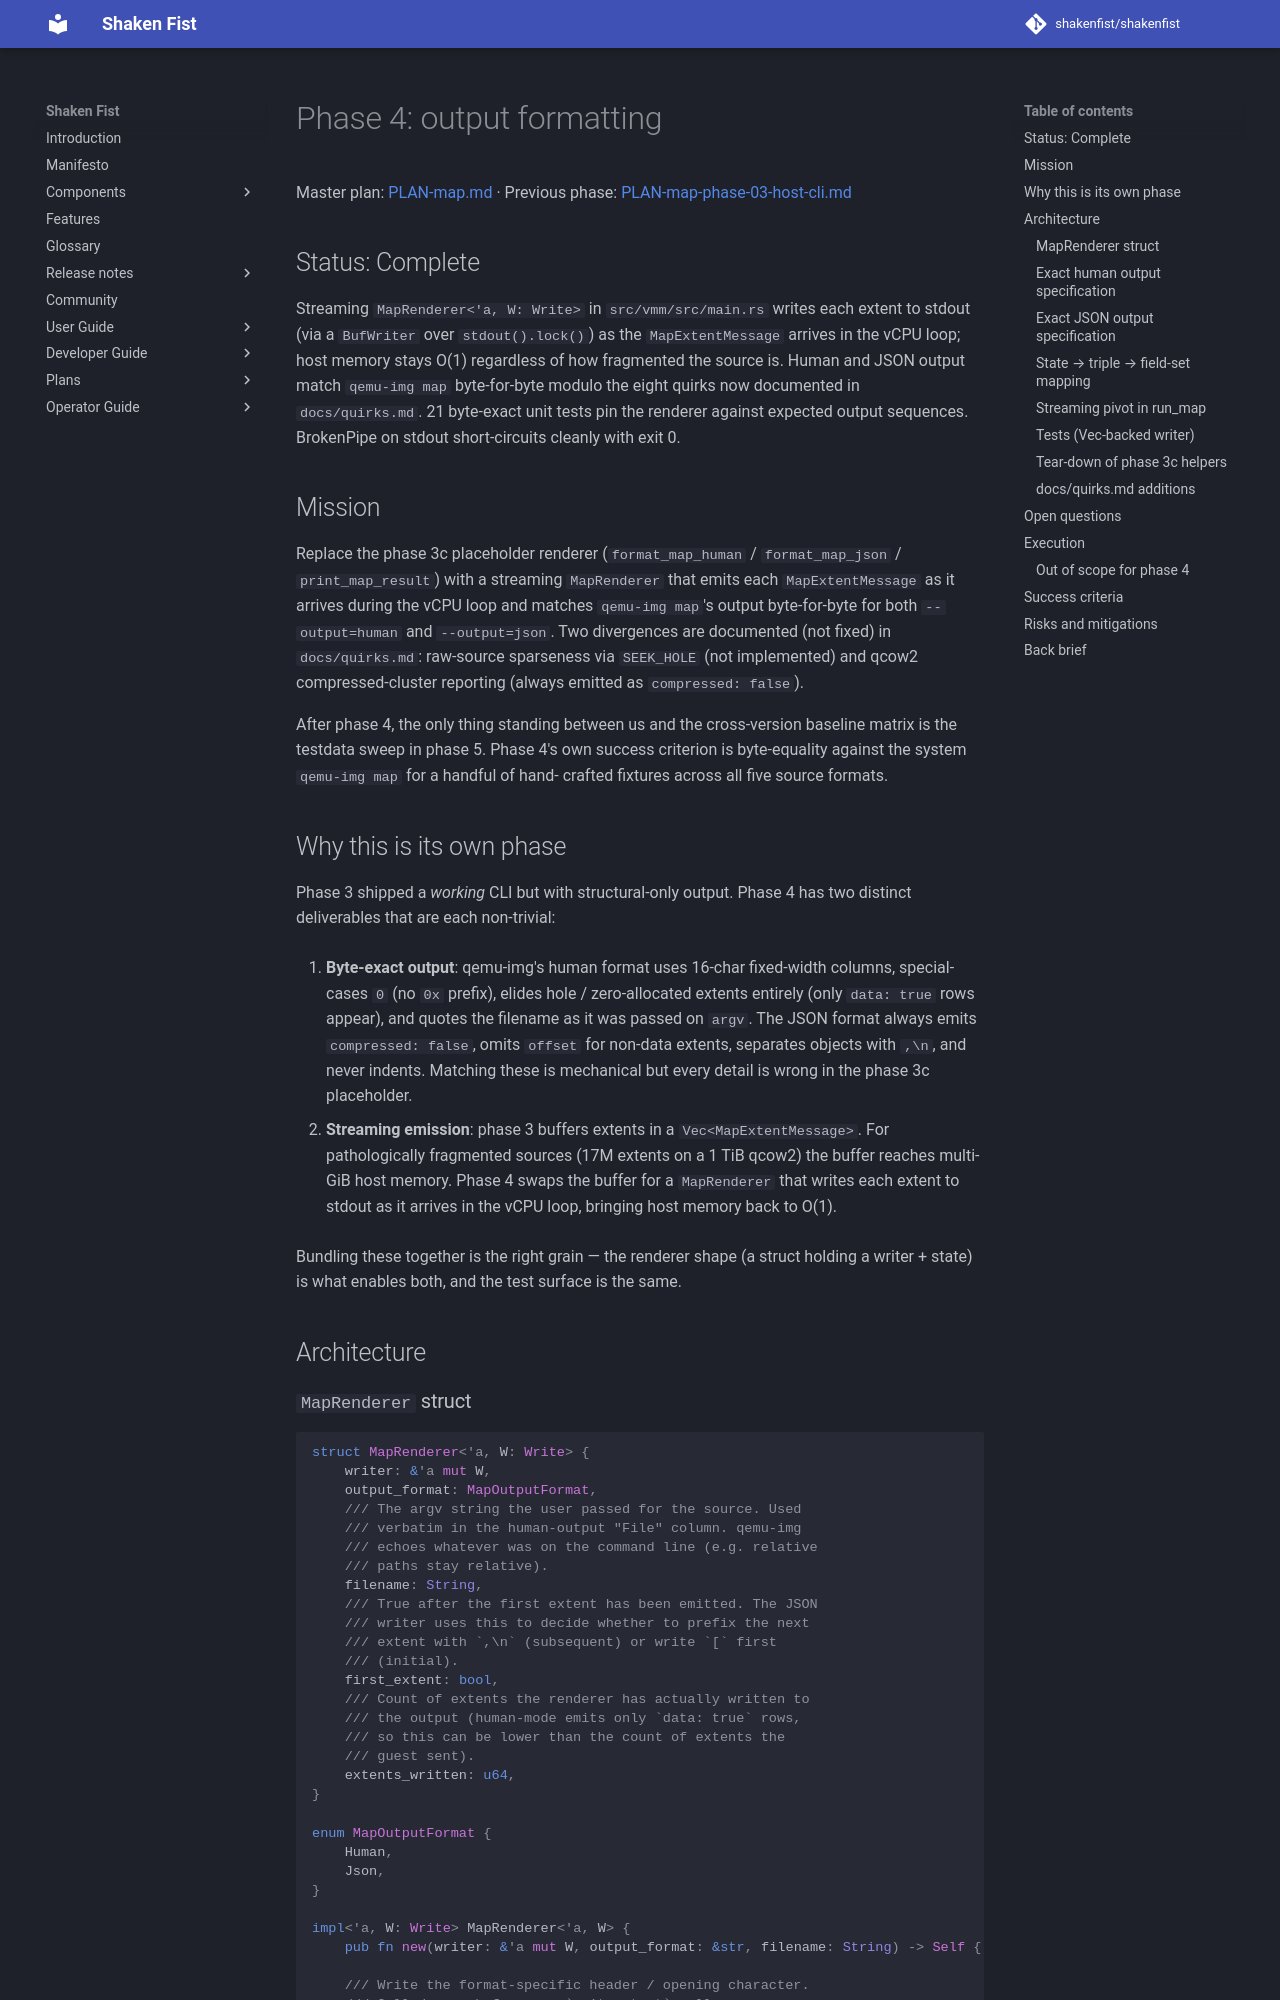

repository: shakenfist/shakenfist · page: components/instar/plans/PLAN-map-phase-04-output-formatting/index.html · generator: mkdocs

# Phase 4: output formatting

Master plan: [PLAN-map.md](/components/instar/plans/PLAN-map/) ·
Previous phase: [PLAN-map-phase-03-host-cli.md](/components/instar/plans/PLAN-map-phase-03-host-cli/)

## Status: Complete

Streaming `MapRenderer<'a, W: Write>` in `src/vmm/src/main.rs`
writes each extent to stdout (via a `BufWriter` over
`stdout().lock()`) as the `MapExtentMessage` arrives in the
vCPU loop; host memory stays O(1) regardless of how fragmented
the source is. Human and JSON output match `qemu-img map`
byte-for-byte modulo the eight quirks now documented in
`docs/quirks.md`. 21 byte-exact unit tests pin the renderer
against expected output sequences. BrokenPipe on stdout
short-circuits cleanly with exit 0.

## Mission

Replace the phase 3c placeholder renderer
(`format_map_human` / `format_map_json` / `print_map_result`)
with a streaming `MapRenderer` that emits each
`MapExtentMessage` as it arrives during the vCPU loop and
matches `qemu-img map`'s output byte-for-byte for both
`--output=human` and `--output=json`. Two divergences are
documented (not fixed) in `docs/quirks.md`: raw-source
sparseness via `SEEK_HOLE` (not implemented) and qcow2
compressed-cluster reporting (always emitted as
`compressed: false`).

After phase 4, the only thing standing between us and the
cross-version baseline matrix is the testdata sweep in
phase 5. Phase 4's own success criterion is byte-equality
against the system `qemu-img map` for a handful of hand-
crafted fixtures across all five source formats.

## Why this is its own phase

Phase 3 shipped a *working* CLI but with structural-only
output. Phase 4 has two distinct deliverables that are
each non-trivial:

1. **Byte-exact output**: qemu-img's human format uses
   16-char fixed-width columns, special-cases `0` (no
   `0x` prefix), elides hole / zero-allocated extents
   entirely (only `data: true` rows appear), and quotes
   the filename as it was passed on `argv`. The JSON
   format always emits `compressed: false`, omits
   `offset` for non-data extents, separates objects with
   `,\n`, and never indents. Matching these is mechanical
   but every detail is wrong in the phase 3c placeholder.

2. **Streaming emission**: phase 3 buffers extents in a
   `Vec<MapExtentMessage>`. For pathologically
   fragmented sources (17M extents on a 1 TiB qcow2) the
   buffer reaches multi-GiB host memory. Phase 4 swaps
   the buffer for a `MapRenderer` that writes each
   extent to stdout as it arrives in the vCPU loop,
   bringing host memory back to O(1).

Bundling these together is the right grain — the renderer
shape (a struct holding a writer + state) is what enables
both, and the test surface is the same.

## Architecture
